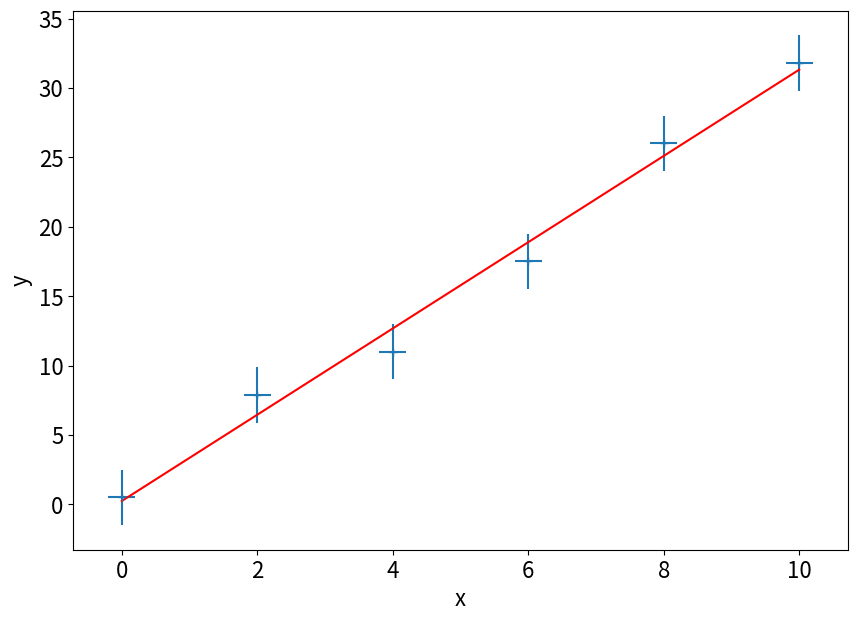

Generate this figure with matplotlib:
"""             REGRESSION AFFINE               """
import numpy as np
import scipy.optimize as opt

# points expérimentaux
X  = np.array([0, 2, 4, 6, 8, 10])              # absisse
Y  = np.array([0.5, 7.9, 11, 17.5, 26, 31.8])   # ordonnée
DX = np.array([0.2, 0.2, 0.2, 0.2, 0.2, 0.2])   # incertitude absisse
DY = np.array([2, 2, 2, 2, 2, 2])               # incertitude ordonnée
N  = len(X)                                     # nombre de points de mesure

# régression affine
def res(a,x,y):                                 # résidu
    return y-a[0]*x-a[1]
def resbis(a,x,y,dx,dy):                        # résidu avec incertitude
    return res(a,x,y)/np.sqrt(dy**2+a[0]**2*dx**2)
p = opt.leastsq(resbis,                         # moindre carré
                    [1,0],                      # estimation de [a,b]
                    args = (X,Y,DX,DY),         # points expérimentaux
                    full_output = True)         # pour les incertitudes

# paramètres optimaux
a, b    = p[0]                                  # valeurs de a et b
Da, Db  = np.sqrt(np.abs(np.diagonal(p[1])))    # incertitudes-types
khi2red = sum(resbis([a,b],X,Y,DX,DY)**2)/(N-2) # valeur du khi2 reduit

# graphique
import matplotlib.pyplot as plt
plt.figure(figsize=(10,7))
plt.rc('font', size=16)
plt.xlabel('x')
plt.ylabel('y')
plt.errorbar(X,Y,fmt='+',
                 xerr=DX,
                 yerr=DY)
plt.plot(X,a*X+b,'r')
plt.show()


print("Pente a = %.1e +/- %.0e"%(a,Da))
print("Ordonnée b = %.1e +/- %.0e"%(b,Db))
print("Khi2 réduit = %.1e"%khi2red)
